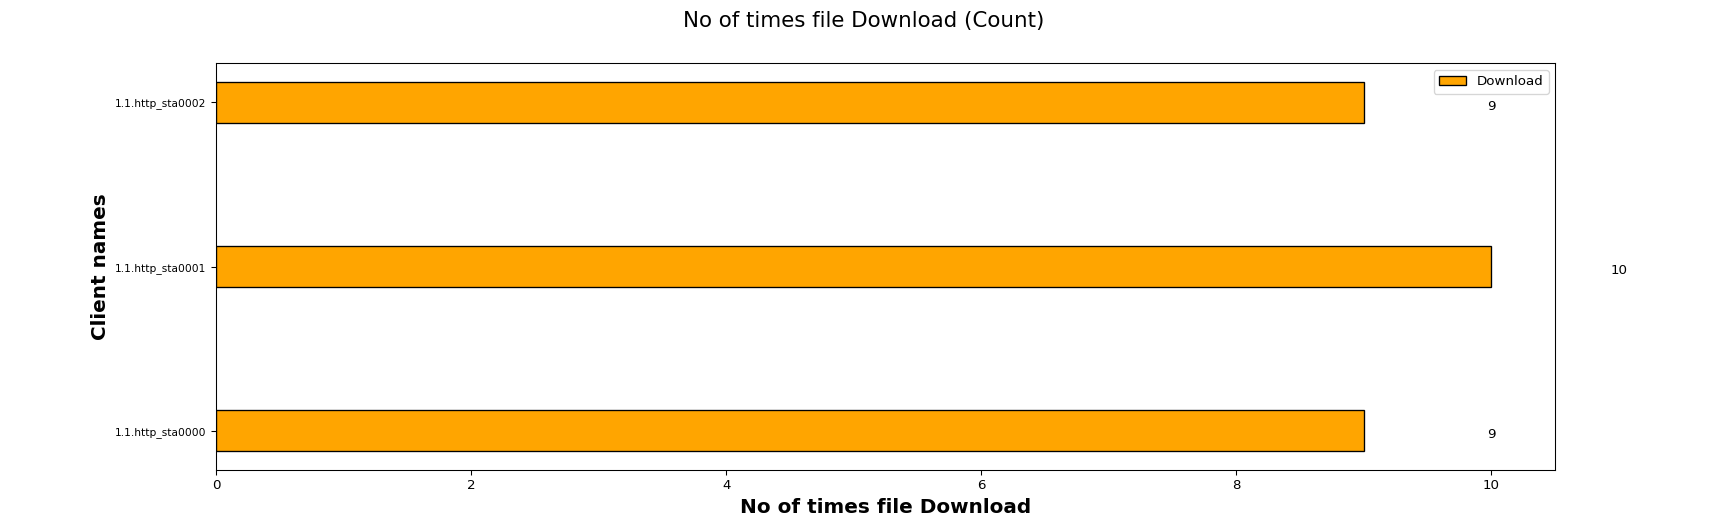

The data file committed next to this chart (first rows):
Client names, Download
1.1.http_sta0000, 9
1.1.http_sta0001, 10
1.1.http_sta0002, 9
